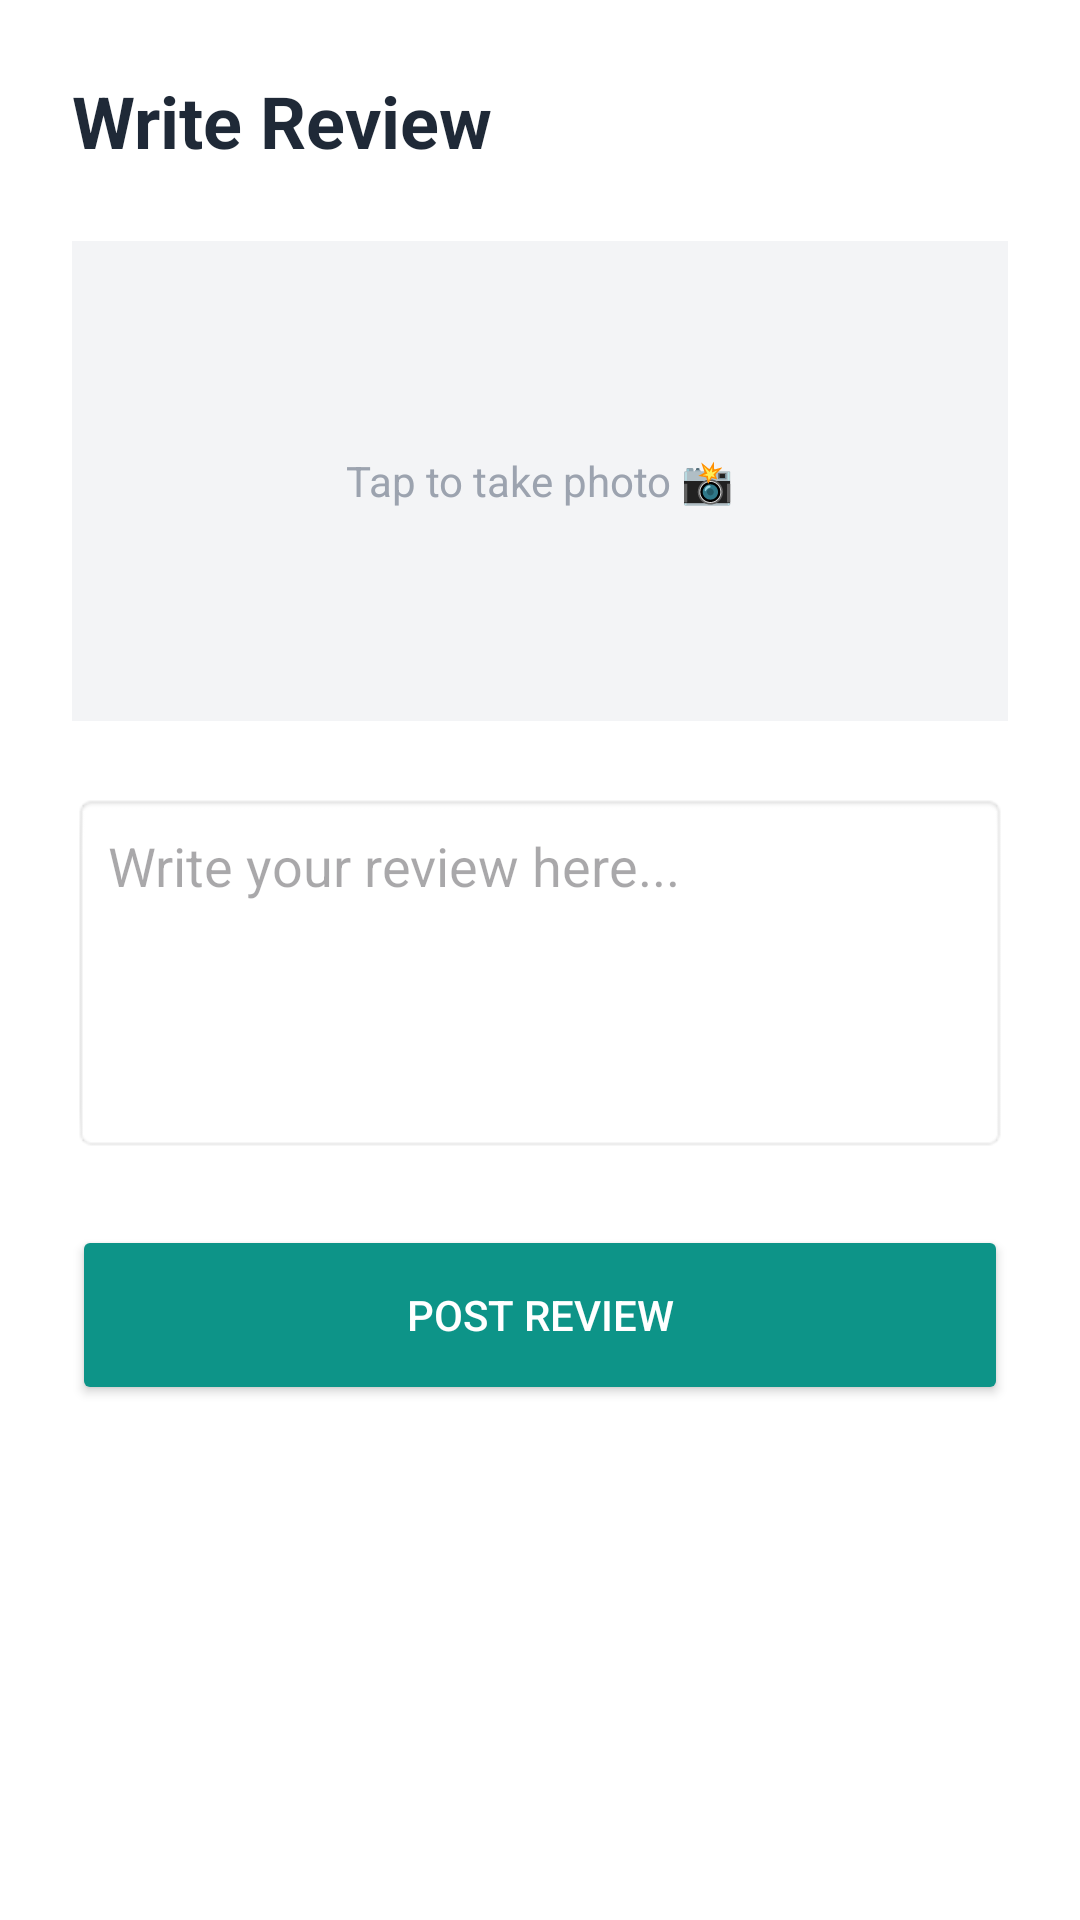

Write the Android layout XML for this screen, with the resource values it uses.
<!-- AndroidManifest.xml: application theme Theme.SkinSmart -->
<!-- res/layout/fragment_create_review.xml -->
<?xml version="1.0" encoding="utf-8"?>
<LinearLayout xmlns:android="http://schemas.android.com/apk/res/android"
    android:layout_width="match_parent"
    android:layout_height="match_parent"
    android:orientation="vertical"
    android:background="#ffffff"
    android:padding="24dp">

    <TextView
        android:layout_width="wrap_content"
        android:layout_height="wrap_content"
        android:text="Write Review"
        android:textSize="24sp"
        android:textStyle="bold"
        android:textColor="#1f2937"
        android:layout_marginBottom="24dp"/>

    <FrameLayout
        android:id="@+id/btnTakePhoto"
        android:layout_width="match_parent"
        android:layout_height="160dp"
        android:background="#f3f4f6"
        android:layout_marginBottom="24dp">
        
        <TextView
            android:layout_width="wrap_content"
            android:layout_height="wrap_content"
            android:text="Tap to take photo 📸"
            android:layout_gravity="center"
            android:textColor="#9ca3af"/>
    </FrameLayout>

    <EditText
        android:id="@+id/etProductReview"
        android:layout_width="match_parent"
        android:layout_height="120dp"
        android:hint="Write your review here..."
        android:gravity="top|start"
        android:background="@android:drawable/editbox_background"
        android:padding="12dp"
        android:layout_marginBottom="24dp"/>

    <Button
        android:id="@+id/btnPostReview"
        android:layout_width="match_parent"
        android:layout_height="60dp"
        android:text="Post Review"
        android:backgroundTint="#0d9488"
        android:textColor="#ffffff"/>

</LinearLayout>
<!-- resources referenced by this layout -->
<resources>
  <style name="Theme.SkinSmart" parent="Base.Theme.SkinSmart" />
  <style name="Base.Theme.SkinSmart" parent="Theme.Material3.DayNight.NoActionBar">
          
          
      </style>
</resources>
